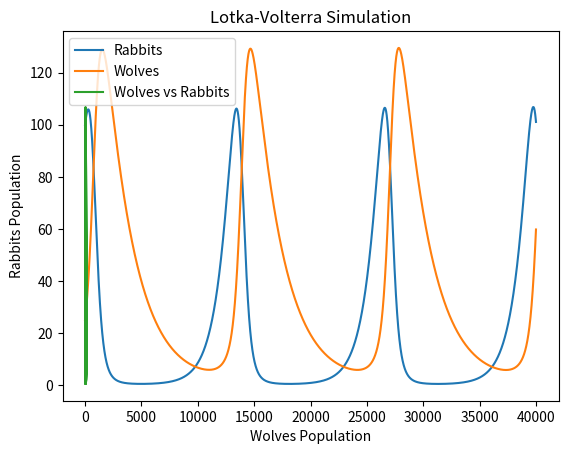

The matplotlib source for this figure:
# Importar libreria para calcular la media
import numpy as np
# Importar los graficos
import matplotlib.pyplot as plt

class LotkaVolterraModel:
    def __init__(self, alpha, beta, delta, gamma, initial_rabbits=100, initial_wolves=25, dt=0.01, total_time=40000):
        self.alpha = alpha
        self.beta = beta
        self.delta = delta
        self.gamma = gamma
        self.initial_rabbits = initial_rabbits
        self.initial_wolves = initial_wolves
        self.dt = dt
        self.total_time = int(total_time)
        self.L = [0]
        self.R = [self.initial_rabbits]
        self.W = [self.initial_wolves]

    def simulate(self):

        for i in range(self.total_time):
            
            if i == 0:              
                wolves = self.initial_wolves
                rabbits = self.initial_rabbits
            else:
                wolves += (wolves_birth - wolves_death) * self.dt 
                rabbits += (rabbits_birth - rabbits_death)* self.dt 

            wolves_birth = self.alpha * (rabbits * wolves)
            wolves_death = self.beta * wolves

            rabbits_birth = self.delta * rabbits
            rabbits_death = self.gamma * (rabbits * wolves)

            self.L.append(wolves)
            self.R.append(rabbits)
            self.W.append(wolves)

        return np.mean(self.L),  np.mean(self.R)
    
    def plot_simulation(self):
        time_points = np.linspace(0, self.total_time, len(self.R))
        plt.plot(time_points, self.R, label='Rabbits')
        plt.plot(time_points, self.W, label='Wolves')
        plt.xlabel('Time')
        plt.ylabel('Population')
        plt.title('Lotka-Volterra Simulation')
        plt.legend()
        plt.show()
    
    def plot_simulation_fase(self):
        time_points = np.linspace(0, self.total_time, len(self.R))
        plt.plot(self.W, self.R, label='Wolves vs Rabbits')
        plt.xlabel('Wolves Population')
        plt.ylabel('Rabbits Population')
        plt.title('Lotka-Volterra Simulation')
        plt.legend()
        plt.show()

# Example usage:
P = [0.00242, 0.03012, 0.14904, 0.002] 
P = [0.002, 0.04, 0.1, 0.0025]
lotka_volterra_instance = LotkaVolterraModel(*P)
result = lotka_volterra_instance.simulate()
print(f"Average wolves over time: {result}")

# Grafico
lotka_volterra_instance.plot_simulation()
lotka_volterra_instance.plot_simulation_fase()



